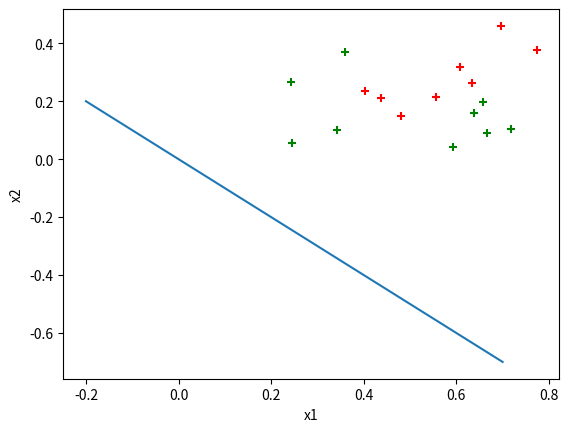

Source code (Python):

import numpy as np
import matplotlib.pyplot as plt


def Xi():
    XA=np.array([
        [0.697, 0.460, 1],
        [0.774, 0.376, 1],
        [0.634, 0.264, 1],
        [0.608, 0.318, 1],
        [0.556, 0.215, 1],
        [0.403, 0.237, 1],
        [0.481, 0.149, 1],
        [0.437, 0.211, 1],
        [0.666, 0.091, 0],
        [0.243, 0.267, 0],
        [0.245, 0.057, 0],
        [0.343, 0.099, 0],
        [0.639, 0.161, 0],
        [0.657, 0.198, 0],
        [0.360, 0.370, 0],
        [0.593, 0.042, 0],
        [0.719, 0.103, 0]
    ])
    XA1=np.array([
        [0.697, 0.460, 1],
        [0.774, 0.376, 1],
        [0.634, 0.264, 1],
        [0.608, 0.318, 1],
        [0.556, 0.215, 1],
        [0.403, 0.237, 1],
        [0.481, 0.149, 1],
        [0.437, 0.211, 1]
    ])
    XA2=np.array([
        [0.666, 0.091, 0],
        [0.243, 0.267, 0],
        [0.245, 0.057, 0],
        [0.343, 0.099, 0],
        [0.639, 0.161, 0],
        [0.657, 0.198, 0],
        [0.360, 0.370, 0],
        [0.593, 0.042, 0],
        [0.719, 0.103, 0]
    ])
    X1=[]
    X2=[]
    for ar in XA1:
        X1.append([float(ar[0]),float(ar[1])])
    for ar in XA2:
        X2.append([float(ar[0]), float(ar[1])])
    X1=np.array(X1)
    X2=np.array(X2)
    return X1,X2

def Ui(X1,X2):
    U1=np.array([np.mean(X1[:,0]),np.mean(X1[:,1])])
    U2=np.array([np.mean(X2[:,0]),np.mean(X2[:,1])])
    m1=np.shape(X1)[0]
    m2=np.shape(X2)[0]
    sw=np.zeros(shape=(2,2))
    for i in range(m1):
        sw += np.dot((X1[i,:]-U1),(X1[i,:]-U1).transpose())
    for i in range(m2):
        sw += np.dot((X2[i,:]-U2),(X2[i,:]-U2).transpose()) #计算类内散度矩阵
    w= np.dot((U2-U1),sw.transpose())
    return w

def pic(w):
    XA = np.array([
        [0.697, 0.460, 1],
        [0.774, 0.376, 1],
        [0.634, 0.264, 1],
        [0.608, 0.318, 1],
        [0.556, 0.215, 1],
        [0.403, 0.237, 1],
        [0.481, 0.149, 1],
        [0.437, 0.211, 1],
        [0.666, 0.091, 0],
        [0.243, 0.267, 0],
        [0.245, 0.057, 0],
        [0.343, 0.099, 0],
        [0.639, 0.161, 0],
        [0.657, 0.198, 0],
        [0.360, 0.370, 0],
        [0.593, 0.042, 0],
        [0.719, 0.103, 0]
    ])
    dataMat=[]
    for ar in XA:
        dataMat.append([ar[0], ar[1]])
    dataMat=np.array(dataMat)
    labelMat=np.array([XA[:,2]]).transpose()
    m,n=np.shape(dataMat)
    xcord1 = []
    ycord1 = []
    xcord2 = []
    ycord2 = []
    for i in range(m):
        if labelMat[i,0] == 1:
            xcord1.append(dataMat[i, 0])
            ycord1.append(dataMat[i, 1])
        else:
            xcord2.append(dataMat[i, 0])
            ycord2.append(dataMat[i, 1])
    plt.figure(1)
    ax = plt.subplot(111)
    ax.scatter(xcord1, ycord1, s=30, c='red', marker='+')
    ax.scatter(xcord2, ycord2, s=30, c='green',marker='+')
    x = np.arange(-0.2, 0.8, 0.1)
    y = np.array((-w[0] * x) / w[1])
    plt.sca(ax)
    plt.plot(x, y) 
    plt.xlabel('x1')
    plt.ylabel('x2')
    plt.show()


    
x1,x2=Xi()
w=Ui(x1,x2)
print(w)
print(pic(w))
